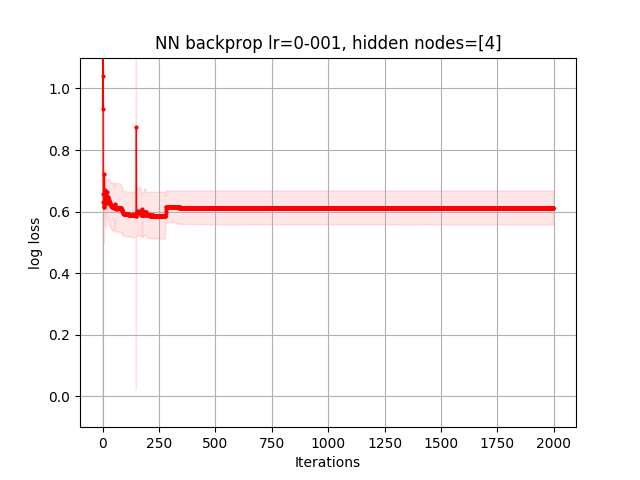

Source data for this figure (header and first rows):
7.204870256169889631e-01, 1.020428349728782713e+00, 7.305606354284903681e-01, 6.741507753756433852e-01, 5.482678984947136902e-01, 4.686174307133657568e-01, 4.688705725499678345e-01, 5.359018502519707905e-01, 1.217150939961833434e+00, 6.365205823515336370e-01, 6.116021991863707097e-01, 6.002845620201993082e-01, 5.936499172448328476e-01, 5.895309526728144123e-01, 5.854647185956733946e-01, 5.815104814363221131e-01, 5.662555470003989289e-01, 5.371718483289309454e-01, 5.148099611171714773e-01, 5.333912056139201718e-01, 6.750012139856447213e-01, 5.593786833970054717e-01, 5.465412285412558635e-01, 5.085510864072575465e-01
7.977856372916376504e-01, 8.017543670277245127e-01, 6.667680471331270953e-01, 5.219928032818172969e-01, 5.121723454309803358e-01, 5.097857330431679879e-01, 4.911979406327829922e-01, 5.791993256525476141e-01, 1.018134169718968085e+00, 6.779814065655086486e-01, 6.665745628482071528e-01, 6.531169572506405618e-01, 6.388582270257170403e-01, 6.336192265573373783e-01, 6.559104373371718033e-01, 6.072185153842414307e-01, 6.095077983978338665e-01, 6.534122314473815862e-01, 6.028216300020897700e-01, 5.913199811913516513e-01, 5.890407081213099305e-01, 5.878245726461386322e-01, 5.871105072109481515e-01, 5.866319632426695296e-01
6.749689011176119857e-01, 1.352163375872698969e+00, 6.394640017815815369e+00, 6.916732890287425883e-01, 6.909408684846702897e-01, 6.899625017381947334e-01, 6.887920911279518110e-01, 6.872259330574205238e-01, 6.851678911570699970e-01, 6.823052040755633874e-01, 6.777241025673178543e-01, 6.700163053082697218e-01, 6.556990161116925675e-01, 6.380271239814212514e-01, 6.307861881884749833e-01, 6.334335016312481192e-01, 6.724965863751998230e-01, 6.492467975807856284e-01, 6.056185182254952837e-01, 5.948229223328860282e-01, 5.925644979315713989e-01, 5.907614970209249527e-01, 5.895119976945703000e-01, 5.882032143350864883e-01
1.109385190736949856e+00, 1.086801939548518003e+00, 6.929477847500624677e-01, 6.926593439043347011e-01, 6.924965079363766263e-01, 6.923186409876392888e-01, 6.921287813095451380e-01, 6.919035373065985928e-01, 6.916201566337406570e-01, 6.912194837227210176e-01, 6.906825465108444861e-01, 6.899569274144964348e-01, 6.890898355248817886e-01, 6.880205908897210065e-01, 6.867128714920817112e-01, 6.852597349379225822e-01, 6.839759822983805249e-01, 6.821507869127414470e-01, 6.809367793898973842e-01, 6.807499299596603271e-01, 6.810851983424175415e-01, 6.793391155838461870e-01, 6.779191946516129885e-01, 6.768647898978338295e-01
7.307965545766640370e-01, 6.936863948414104808e-01, 7.145494447440176033e-01, 7.219382532610194581e-01, 6.790442954806505949e-01, 6.656601740451241200e-01, 6.235086052272090784e-01, 4.933683108742961676e-01, 4.223724026082369964e-01, 7.451419148656884817e-01, 8.441401903166033671e-01, 6.931087913407968371e-01, 6.931077965841556665e-01, 6.931067984616072764e-01, 6.931057968479480413e-01, 6.931047916189999603e-01, 6.931037826515917821e-01, 6.931027698235415757e-01, 6.931017530136405203e-01, 6.931007321016362521e-01, 6.930997069682167666e-01, 6.930986774949960960e-01, 6.930976435644979894e-01, 6.930966050601434780e-01
9.122004227903323104e-01, 8.780180200432713411e-01, 6.222743506139686298e-01, 5.530040615428880590e-01, 5.143345843343267720e-01, 4.966965148568618926e-01, 5.638326300826222992e-01, 5.008798740908441127e-01, 4.696341414414623716e-01, 4.529828248969058890e-01, 4.994400104676847141e-01, 4.419630398659449844e-01, 4.470661064648450700e-01, 6.001660642507364862e-01, 4.681592249742001499e-01, 4.347465864994217721e-01, 4.159057680413774105e-01, 4.283096787485014545e-01, 4.659099796853767850e-01, 6.932563854415665361e-01, 6.930538101090549796e-01, 6.929951231646654941e-01, 6.929283010828296563e-01, 6.928367232975713996e-01
8.752242716160878455e-01, 1.339352442719650149e+00, 6.907415699936070297e-01, 6.854018142227629173e-01, 6.733900704163984230e-01, 6.375142681544260226e-01, 5.758769183834969718e-01, 6.385753274474845753e-01, 6.909139769341775539e-01, 6.898987968789198622e-01, 6.889724134149763923e-01, 6.875308089824770930e-01, 6.856737351044976947e-01, 6.832948758060254368e-01, 6.806721826751369608e-01, 6.777128442104233264e-01, 6.742264401525118744e-01, 6.705171022899423239e-01, 6.681912553678804878e-01, 6.685448948981418393e-01, 6.722590483856289989e-01, 6.634993789492800165e-01, 6.522305964685225499e-01, 6.573429781292000618e-01
1.120820797027550997e+00, 7.373953589979634904e-01, 6.863252299417075264e-01, 6.828556254351605403e-01, 6.788846954326096528e-01, 6.745033938746904933e-01, 6.708387409934499779e-01, 6.671914115747004104e-01, 6.637118645717884347e-01, 6.608474540994974111e-01, 6.580714147484657550e-01, 6.555063998619919952e-01, 6.532773354418139888e-01, 6.517188520132318752e-01, 6.503290590541666027e-01, 6.489331512737558372e-01, 6.476895061683413113e-01, 6.466300049062160271e-01, 6.456705179363680935e-01, 6.449076128464900082e-01, 6.440208915450168492e-01, 6.433338012260688688e-01, 6.424142806552898266e-01, 6.413067126169369470e-01
1.385868438095858357e+00, 1.690092723810404207e+00, 6.931471805599451752e-01, 6.931471805599451752e-01, 6.931471805599451752e-01, 6.931471805599451752e-01, 6.931471805599451752e-01, 6.931471805599451752e-01, 6.931471805599451752e-01, 6.931471805599451752e-01, 6.931471805599451752e-01, 6.931471805599451752e-01, 6.931471805599451752e-01, 6.931471805599451752e-01, 6.931471805599451752e-01, 6.931471805599451752e-01, 6.931471805599451752e-01, 6.931471805599451752e-01, 6.931471805599451752e-01, 6.931471805599451752e-01, 6.931471805599451752e-01, 6.931471805599451752e-01, 6.931471805599451752e-01, 6.931471805599451752e-01
1.019403560530896424e+00, 8.105098010656394125e-01, 6.843532224092271354e-01, 6.639898691472301273e-01, 6.297447144343863989e-01, 6.109468066030204758e-01, 7.404170484108066885e-01, 6.770163062618066441e-01, 6.706271663985031717e-01, 6.644552960208718329e-01, 6.581474021087834192e-01, 6.535096617597683233e-01, 6.504214599846095402e-01, 6.474932797957098085e-01, 6.439112655320502476e-01, 6.398161173881682373e-01, 6.578018979940364330e-01, 6.931075160267250457e-01, 6.930928311967270439e-01, 6.930788460184782451e-01, 6.930655223859886194e-01, 6.930528242163662700e-01, 6.930407173775259277e-01, 6.930115512190094806e-01
